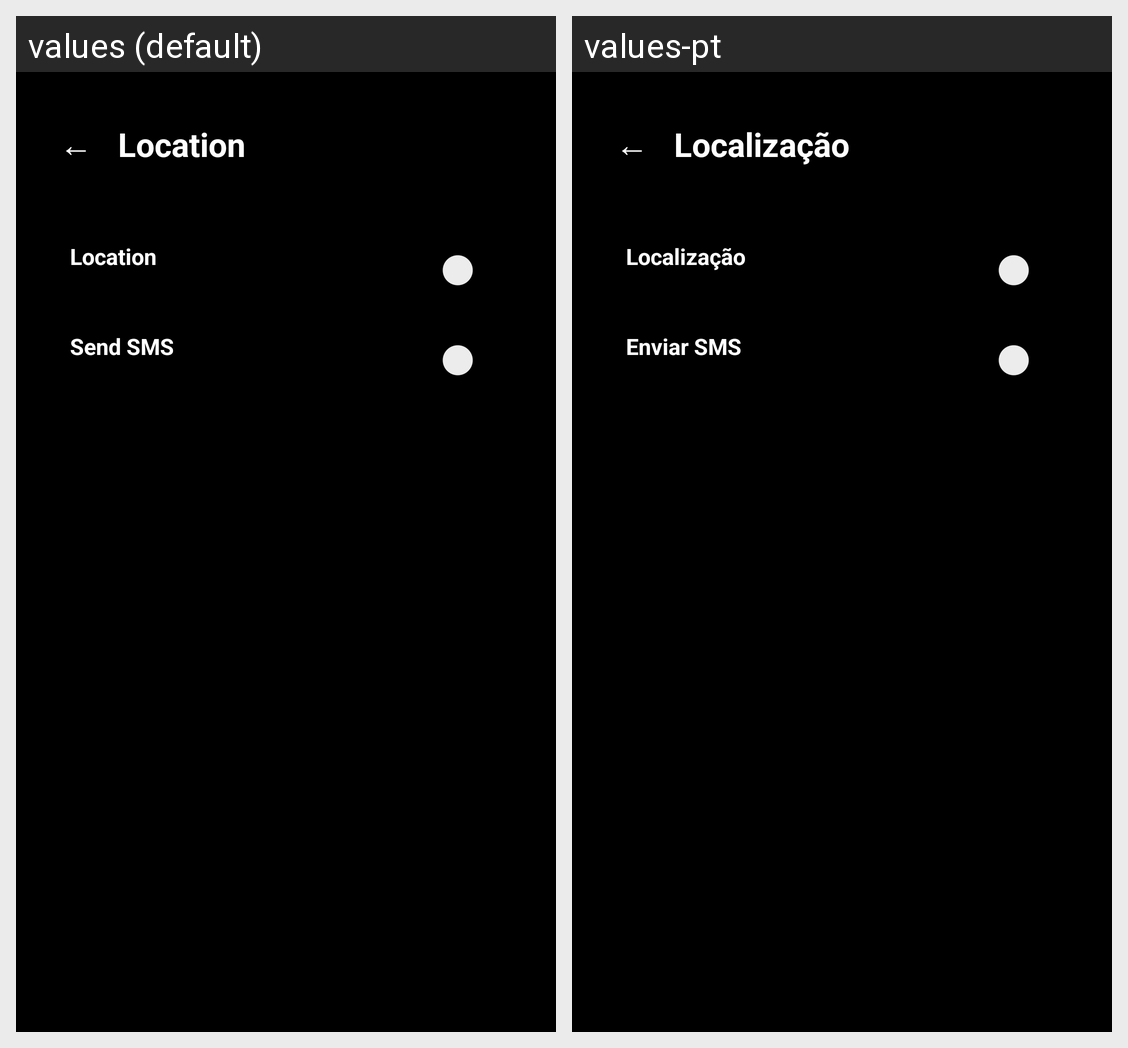

Here is an Android app screen in its default locale and in the app's own translations. Write out the translated-string differences for the strings that appear on this screen.
Android screen res/layout/activity_location.xml rendered under 2 locales, left to right: values (default), values-pt. Device: Nexus 5 (rendered at 1080×1920; each locale shown at half size, 540×960, under a caption strip naming it); theme Theme.BFF.
Strings drawn on this screen, with the default value and each locale's value (text and hints the layout hard-codes, and strings that could not be matched under every locale, appear in the picture but are not listed):

location_settings
  values: Location
  values-pt: Localização

location_switch_location
  values: Location
  values-pt: Localização

location_switch_sms
  values: Send SMS
  values-pt: Enviar SMS
